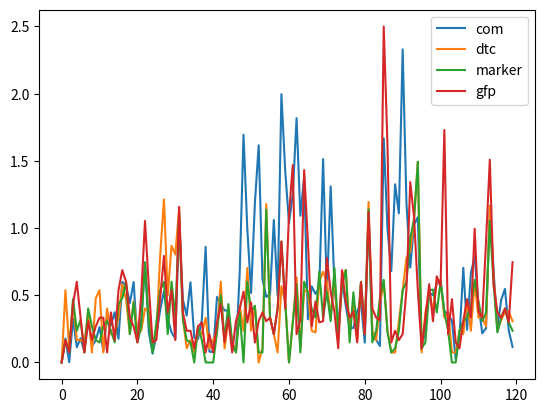

Python code for this plot:
data = {'gfp': [(74, 808), (75, 810), (75, 811), (80, 814), (73, 818), (69, 820), (68, 820), (69, 824), (67, 823), (64, 825), (68, 827), (72, 825), (72, 826), (69, 830), (70, 828), (66, 822), (60, 829), (64, 836), (62, 840), (65, 838), (65, 840), (71, 843), (57, 841), (60, 848), (60, 850), (59, 848), (55, 843), (63, 850), (59, 847), (65, 851), (64, 849), (68, 864), (65, 860), (66, 857), (65, 860), (64, 859), (61, 857), (65, 857), (66, 857), (64, 855), (64, 856), (68, 856), (71, 851), (71, 853), (73, 849), (73, 850), (77, 851), (79, 856), (74, 851), (74, 847), (68, 847), (68, 845), (69, 849), (73, 852), (77, 851), (73, 849), (75, 851), (80, 853), (69, 848), (74, 846), (67, 833), (75, 851), (77, 849), (80, 852), (65, 840), (77, 839), (74, 841), (75, 847), (75, 843), (71, 842), (81, 845), (80, 838), (80, 843), (79, 844), (70, 846), (70, 840), (68, 836), (69, 831), (67, 831), (67, 823), (65, 825), (80, 824), (75, 822), (79, 824), (76, 821), (66, 789), (71, 810), (73, 810), (74, 813), (73, 815), (75, 817), (73, 824), (73, 806), (59, 802), (63, 796), (64, 797), (68, 795), (73, 801), (77, 800), (82, 807), (89, 804), (86, 781), (88, 779), (90, 773), (90, 771), (91, 772), (92, 768), (98, 770), (100, 774), (103, 787), (108, 788), (106, 792), (114, 801), (117, 781), (122, 787), (126, 784), (124, 780), (126, 785), (122, 785), (122, 795)], 'marker': [(79, 812), (80, 814), (80, 813), (82, 819), (79, 818), (76, 821), (76, 820), (74, 825), (72, 822), (73, 824), (75, 824), (77, 827), (81, 826), (78, 827), (76, 827), (73, 822), (69, 827), (70, 835), (68, 837), (74, 837), (74, 839), (76, 842), (66, 842), (66, 846), (67, 846), (63, 846), (59, 840), (66, 844), (64, 842), (71, 846), (67, 844), (71, 858), (68, 855), (70, 854), (68, 854), (68, 854), (65, 852), (67, 851), (67, 851), (67, 851), (67, 851), (70, 851), (73, 845), (71, 846), (74, 841), (72, 841), (73, 841), (76, 845), (76, 845), (72, 838), (71, 843), (67, 839), (67, 840), (68, 840), (81, 848), (77, 846), (79, 848), (84, 850), (73, 845), (79, 844), (79, 844), (79, 848), (74, 842), (73, 842), (69, 835), (76, 835), (71, 833), (69, 837), (70, 828), (66, 830), (73, 830), (72, 826), (77, 834), (74, 834), (67, 837), (65, 828), (65, 826), (65, 819), (62, 820), (62, 812), (59, 811), (74, 808), (72, 808), (73, 811), (69, 806), (71, 798), (68, 798), (68, 797), (67, 798), (66, 801), (72, 805), (68, 812), (80, 815), (67, 809), (66, 789), (65, 788), (67, 788), (73, 792), (80, 794), (85, 794), (93, 793), (90, 789), (91, 786), (91, 786), (91, 786), (92, 783), (96, 782), (100, 780), (104, 784), (106, 792), (112, 793), (113, 797), (113, 792), (123, 782), (128, 788), (131, 788), (129, 784), (131, 789), (127, 789), (130, 788)], 'com': [(78.445945945945951, 812.91216216216219), (79.84210526315789, 814.84736842105258), (79.84974093264249, 814.88082901554401), (80.485148514851488, 819.21287128712868), (79.116504854368927, 819.87378640776694), (77.263888888888886, 821.4212962962963), (76.211009174311926, 821.17431192660547), (74.222222222222229, 825.03703703703707), (73.424369747899163, 823.60504201680669), (71.474178403755872, 824.68075117370893), (74.849765258215967, 825.72769953051647), (76.0, 826.0), (80.608333333333334, 826.8125), (77.94736842105263, 829.39097744360902), (74.437689969604861, 825.80547112462011), (74.398058252427177, 823.44660194174753), (68.305084745762713, 828.70847457627121), (73.138686131386862, 834.71167883211683), (68.029850746268664, 837.72388059701495), (76.05263157894737, 838.18045112781954), (74.24545454545455, 839.24545454545455), (77.726775956284158, 841.51912568306011), (67.930693069306926, 843.47524752475249), (67.186885245901635, 846.41311475409839), (66.866425992779781, 847.23104693140795), (64.145695364238406, 846.89072847682121), (62.160493827160494, 842.06172839506178), (67.142857142857139, 847.15679442508713), (64.55913978494624, 843.69175627240145), (67.540740740740745, 844.18765432098769), (66.146417445482868, 842.24922118380061), (68.817927170868344, 856.10084033613441), (66.118110236220474, 850.43307086614175), (69.58278145695364, 853.56291390728472), (62.936986301369863, 849.10410958904106), (65.168067226890756, 850.19327731092437), (62.940983606557381, 849.42295081967211), (61.5, 845.42171717171721), (69.068702290076331, 854.13740458015263), (68.359504132231407, 853.31818181818187), (67.336448598130843, 853.13551401869154), (65.947204968944106, 846.74223602484471), (68.881458966565347, 841.68996960486322), (71.280405405405403, 846.29054054054052), (72.175792507204619, 841.18731988472621), (70.933333333333337, 840.42807017543862), (71.873817034700323, 840.98422712933757), (77.771704180064305, 847.82958199356915), (62.676602086438152, 830.8360655737705), (71.771844660194176, 840.60194174757282), (65.935622317596568, 836.84549356223181), (74.04153354632588, 850.51757188498402), (61.991803278688522, 832.49180327868851), (67.31845238095238, 838.86607142857144), (73.860962566844918, 838.5828877005348), (68.266355140186917, 834.70093457943926), (77.236559139784944, 845.74193548387098), (83.400000000000006, 848.29090909090905), (62.620833333333337, 831.39166666666665), (77.87341772151899, 842.98734177215192), (69.241803278688522, 832.02868852459017), (77.742574257425744, 846.47524752475249), (61.801916932907346, 828.01277955271564), (70.265217391304347, 839.96086956521742), (59.933823529411768, 824.62867647058829), (62.718411552346566, 821.34296028880863), (65.263261296660119, 828.49115913555988), (67.41031390134529, 834.98430493273543), (74.069767441860463, 838.38081395348831), (58.472636815920396, 825.38308457711446), (65.411347517730491, 824.88888888888891), (79.185606060606062, 835.82196969696975), (72.364161849710982, 832.55298651252406), (68.839743589743591, 831.72222222222217), (60.700000000000003, 831.59333333333336), (61.355670103092784, 825.98969072164948), (62.80898876404494, 822.90262172284645), (63.364406779661017, 819.49152542372883), (58.378378378378379, 818.33333333333337), (64.380794701986758, 817.96357615894044), (62.765060240963855, 819.10843373493981), (77.277611940298513, 815.82388059701498), (75.205128205128204, 817.43589743589746), (76.954861111111114, 818.87847222222217), (75.669491525423723, 817.85028248587571), (70.393103448275866, 796.12413793103451), (73.300613496932513, 809.12883435582819), (69.818181818181813, 800.69377990430621), (78.203349282296642, 816.38038277511964), (68.807692307692307, 804.83333333333337), (86.392554991539768, 830.6649746192893), (73.47608695652174, 821.34347826086957), (78.10526315789474, 813.07894736842104), (66.079999999999998, 806.41999999999996), (65.114285714285714, 791.95714285714291), (64.405511811023615, 790.99606299212599), (67.069852941176464, 788.70588235294122), (72.961194029850745, 792.4417910447761), (79.678899082568805, 792.22477064220186), (85.831325301204814, 797.04819277108436), (93.59349593495935, 794.43495934959344), (90.506024096385545, 790.3373493975904), (92.92880258899676, 786.19093851132686), (93.181451612903231, 782.02016129032256), (92.970711297071134, 782.28033472803349), (91.39802631578948, 784.33881578947364), (96.613240418118465, 776.45993031358887), (99.838926174496649, 776.92281879194627), (104.00689655172414, 784.80689655172409), (107.74117647058823, 794.69411764705887), (113.54074074074074, 794.25925925925924), (113.05426356589147, 797.1317829457364), (114.25806451612902, 793.93951612903231), (123.35849056603773, 781.54716981132071), (129.11764705882354, 788.64705882352939), (132.37241379310345, 790.04137931034484), (130.744, 784.01599999999996), (131.53216374269005, 791.31578947368416), (128.38095238095238, 791.88095238095241), (129.93000000000001, 791.96500000000003)], 'dtc': [(78, 810), (82, 816), (81, 815), (81, 821), (80, 819), (79, 821), (77, 821), (74, 825), (74, 824), (70, 829), (76, 825), (76, 826), (81, 828), (79, 830), (77, 828), (75, 824), (70, 830), (72, 836), (70, 838), (76, 837), (73, 838), (74, 841), (69, 843), (68, 848), (68, 846), (65, 846), (57, 839), (69, 850), (66, 844), (72, 854), (68, 844), (71, 859), (69, 855), (70, 854), (69, 856), (69, 855), (66, 855), (68, 853), (66, 849), (65, 850), (67, 851), (70, 852), (71, 844), (70, 843), (73, 840), (71, 840), (71, 839), (75, 843), (76, 846), (71, 838), (70, 841), (66, 837), (66, 837), (67, 838), (80, 847), (76, 845), (78, 847), (79, 847), (72, 844), (78, 843), (78, 843), (78, 847), (72, 841), (71, 840), (67, 834), (74, 834), (71, 835), (68, 835), (67, 827), (68, 836), (72, 829), (70, 825), (75, 832), (73, 833), (65, 836), (63, 827), (64, 824), (63, 818), (61, 819), (60, 811), (58, 809), (74, 808), (71, 807), (72, 809), (69, 804), (70, 796), (67, 795), (67, 796), (66, 796), (65, 800), (71, 804), (68, 814), (79, 813), (66, 807), (65, 787), (64, 787), (69, 787), (74, 792), (79, 793), (87, 794), (95, 792), (91, 790), (94, 786), (95, 786), (94, 786), (93, 783), (95, 781), (101, 780), (102, 783), (106, 790), (110, 792), (112, 796), (115, 794), (122, 780), (127, 787), (130, 786), (127, 783), (130, 787), (125, 788), (129, 787)]}

rmop, cmop = 0.569607421875, 0.57016474609375

import math
import matplotlib.pyplot as plt
import numpy as np

# com
com_r = [lm[0] for lm in data['com']]
com_c = [lm[1] for lm in data['com']]

# dtc
dtc_r = [lm[0] for lm in data['dtc']]
dtc_c = [lm[1] for lm in data['dtc']]

# marker
marker_r = [lm[0] for lm in data['marker']]
marker_c = [lm[1] for lm in data['marker']]

# gfp
gfp_r = [lm[0] for lm in data['gfp']]
gfp_c = [lm[1] for lm in data['gfp']]

#### VELOCITIES
# com
com_v = []
for i in range(len(com_r)):
	if i > 0:
		print(i)
		print('r', com_r[i], com_r[i-1], com_r[i] - com_r[i-1], (com_r[i] - com_r[i-1]) * rmop)
		print('c', com_c[i], com_c[i-1], com_c[i] - com_c[i-1], (com_c[i] - com_c[i-1]) * cmop)
		print('v', math.sqrt(((com_c[i] - com_c[i-1]) * cmop)**2 + ((com_r[i] - com_r[i-1]) * rmop)**2))

		com_v.append(math.sqrt(((com_r[i] - com_r[i-1]) * rmop)**2 + ((com_c[i] - com_c[i-1]) * cmop)**2))
	else:
		com_v.append(0)

print(com_v)

# dtc
dtc_v = []
for i in range(len(dtc_r)):
	if i > 0:
		dtc_v.append(math.sqrt(((dtc_r[i] - dtc_r[i-1]) * rmop)**2 + ((dtc_c[i] - dtc_c[i-1]) * cmop)**2))
	else:
		dtc_v.append(0)

print(dtc_v)

# marker
marker_v = []
for i in range(len(marker_r)):
	if i > 0:
		marker_v.append(math.sqrt(((marker_r[i] - marker_r[i-1]) * rmop)**2 + ((marker_c[i] - marker_c[i-1]) * cmop)**2))
	else:
		marker_v.append(0)

print(marker_v)

# gfp
gfp_v = []
for i in range(len(gfp_r)):
	if i > 0:
		gfp_v.append(math.sqrt(((gfp_r[i] - gfp_r[i-1]) * rmop)**2 + ((gfp_c[i] - gfp_c[i-1]) * cmop)**2))
	else:
		gfp_v.append(0)

print(gfp_v)

tpf = 7.645349979400635
plt.plot(np.array(com_v) / tpf, label='com')
plt.plot(np.array(dtc_v) / tpf, label='dtc')
plt.plot(np.array(marker_v) / tpf, label='marker')
plt.plot(np.array(gfp_v) / tpf, label='gfp')

plt.legend()
plt.show()
